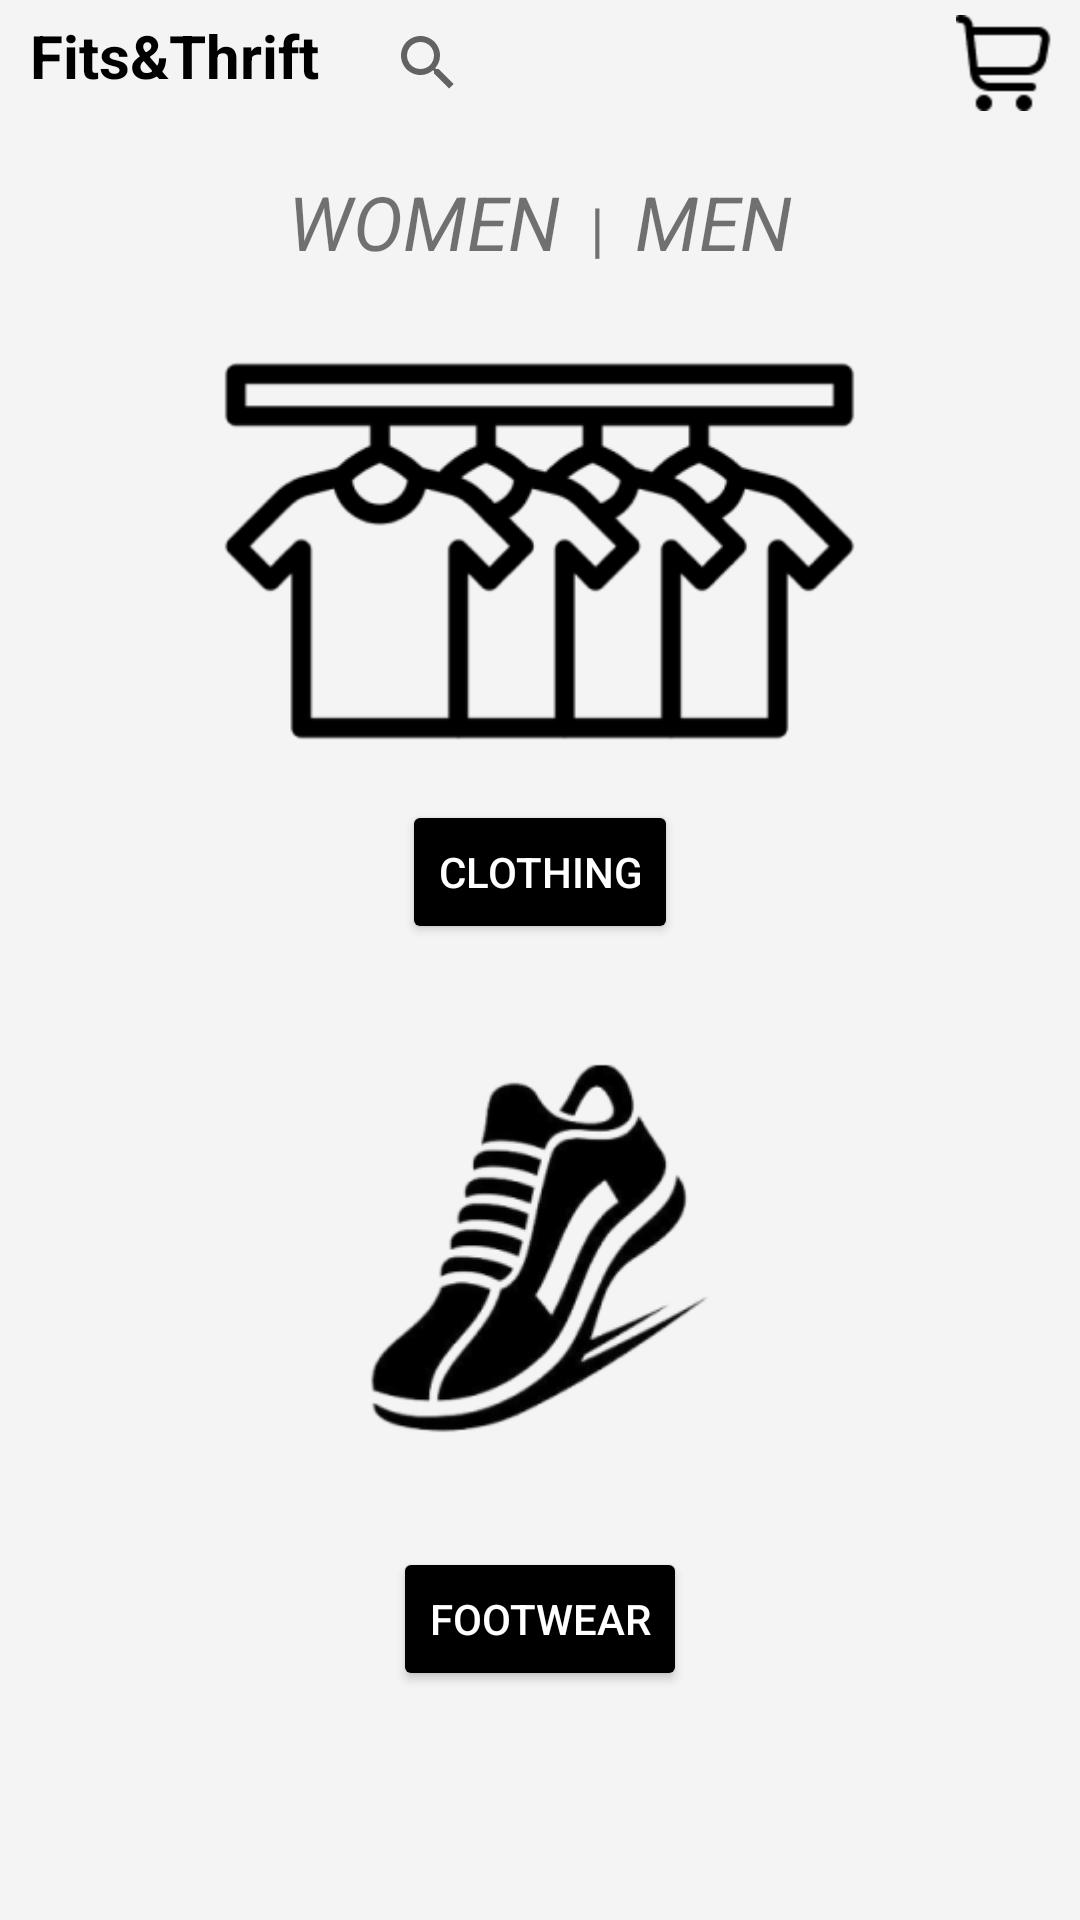

Layout XML and referenced resources for this Android screen:
<!-- AndroidManifest.xml: application theme Theme.MyApplication -->
<!-- res/layout/fragment_home_.xml -->
<?xml version="1.0" encoding="utf-8"?>
<FrameLayout xmlns:android="http://schemas.android.com/apk/res/android"
    xmlns:app="http://schemas.android.com/apk/res-auto"
    xmlns:tools="http://schemas.android.com/tools"
    android:id="@+id/fragment_container"
    android:layout_width="match_parent"
    android:layout_height="match_parent"
    android:background="#E5E5E5"
    tools:context=".Home_Fragment">

    <LinearLayout
        android:layout_width="match_parent"
        android:layout_height="match_parent"
        android:background="#F4F4F4"
        android:backgroundTint="#F4F4F4"
        android:orientation="vertical">

        <LinearLayout
            android:layout_width="match_parent"
            android:layout_height="wrap_content"
            android:layout_marginTop="5sp"
            android:layout_marginBottom="10sp"
            android:orientation="horizontal">

            <TextView
                android:id="@+id/textView"
                android:layout_width="wrap_content"
                android:layout_height="wrap_content"
                android:layout_weight="1"
                android:paddingHorizontal="10sp"
                android:text="Fits&amp;Thrift"
                android:textColor="#000000"
                android:textSize="20sp"
                android:textStyle="bold" />

            <SearchView
                android:layout_width="188dp"
                android:layout_height="32dp"
                android:layout_weight="1" />

            <ImageView
                android:id="@+id/cart"
                android:layout_width="wrap_content"
                android:layout_height="32dp"
                android:layout_weight="1"
                app:srcCompat="@drawable/cart_notfilled" />
        </LinearLayout>

        <LinearLayout
            android:layout_width="wrap_content"
            android:layout_height="wrap_content"
            android:layout_gravity="center_horizontal"
            android:layout_marginTop="10sp"
            android:layout_marginBottom="10sp"
            android:orientation="horizontal">

            <TextView
                android:id="@+id/women"
                android:layout_width="wrap_content"
                android:layout_height="wrap_content"
                android:layout_gravity="left"
                android:layout_marginEnd="10sp"
                android:layout_weight="1"
                android:clickable="true"
                android:text="WOMEN"
                android:textSize="25sp"
                android:textStyle="italic" />

            <TextView
                android:id="@+id/textView3"
                android:layout_width="wrap_content"
                android:layout_height="wrap_content"
                android:layout_weight="1"
                android:text="|"
                android:textSize="20sp" />

            <TextView
                android:id="@+id/men"
                android:layout_width="wrap_content"
                android:layout_height="wrap_content"
                android:layout_marginStart="10sp"
                android:layout_weight="1"
                android:clickable="true"
                android:text="MEN"
                android:textSize="25sp"
                android:textStyle="italic" />
        </LinearLayout>

        <ImageView
            android:id="@+id/imageView3"
            android:layout_width="235dp"
            android:layout_height="126dp"
            android:layout_gravity="center_horizontal"
            android:layout_marginTop="20sp"
            android:layout_marginBottom="10sp"
            app:srcCompat="@drawable/clothing" />

        <Button
            android:id="@+id/clothing"
            android:layout_width="wrap_content"
            android:layout_height="wrap_content"
            android:layout_gravity="center_horizontal"
            android:layout_marginTop="10dp"
            android:layout_marginBottom="10dp"
            android:backgroundTint="#000000"
            android:text="CLOTHING"
            android:textColor="#FFFFFF"
            app:cornerRadius="10dp" />

        <ImageView
            android:id="@+id/imageView4"
            android:layout_width="227dp"
            android:layout_height="161dp"
            android:layout_gravity="center_horizontal"
            android:layout_marginTop="10sp"
            android:layout_marginBottom="10sp"
            app:srcCompat="@drawable/footwear" />

        <Button
            android:id="@+id/footwear"
            android:layout_width="wrap_content"
            android:layout_height="wrap_content"
            android:layout_gravity="center_horizontal"
            android:layout_marginTop="10dp"
            android:layout_marginBottom="10dp"
            android:backgroundTint="#000000"
            android:text="FOOTWEAR"
            android:textColor="#FFFFFF"
            app:cornerRadius="10dp" />


    </LinearLayout>



</FrameLayout>
<!-- resources referenced by this layout -->
<resources>
  <!-- drawable cart_notfilled: png bitmap (drawable, 796 bytes) -->
  <!-- drawable clothing: png bitmap (drawable, 9016 bytes) -->
  <!-- drawable footwear: png bitmap (drawable, 27403 bytes) -->
  <style name="Theme.MyApplication" parent="Theme.MaterialComponents.DayNight.NoActionBar">
          
          <item name="colorPrimary">@color/my_primary_custom</item>
          <item name="colorPrimaryVariant">@color/my_primary_custom</item>
          <item name="colorOnPrimary">@color/white</item>
          
          <item name="colorSecondary">@color/fits_n_thrift</item>
          <item name="colorSecondaryVariant">@color/fits_n_thrift</item>
          <item name="colorOnSecondary">@color/white</item>
          
          <item name="android:statusBarColor">?attr/colorPrimaryVariant</item>
          
          <item name="android:windowBackground">@color/offwhite</item>
      </style>
  <color name="my_primary_custom">#000000</color>
  <color name="white">#FFFFFF</color>
  <color name="fits_n_thrift">#A6AE93</color>
  <color name="offwhite">#F5F5F5</color>
</resources>
